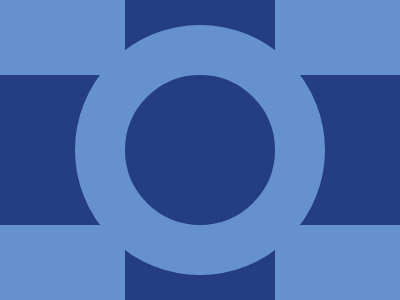

Here is a drawing made with CSS. Write the source that renders it.

<div a>
  <div b>
    <div c>
      <div d>
        <div e></div>
      </div>
    </div>
  </div>
</div>
<style>
  *, [a] {background:#243D83}
  div {
    position: absolute;
    width: 150px;
    height: 150px;
    background: #6592CF
  }
  [a] {
    border-radius: 50%;
    outline: solid #6592CF 50px;
    top: 75px;
    left: 125px;
  }
  [b] {
    left: -150px;
    top: -150px;
  }
  [c] {
    top: 300px;
  }
  [d] {
    left: 300px;
  }
  [e] {
    top: -300px;
  }
</style>

<!-- minified (253char)
 
<div a><div b><div c><div d><div e><style>*,[a]{background:#243d83}div{position:absolute;width:150;height:150;background:#6592cf}[a]{border-radius:50%;outline:solid #6592cf 53q;top:75;left:125}[b]{left:-150;top:-150}[c]{top:300}[d]{left:300}[e]{top:-300

-->